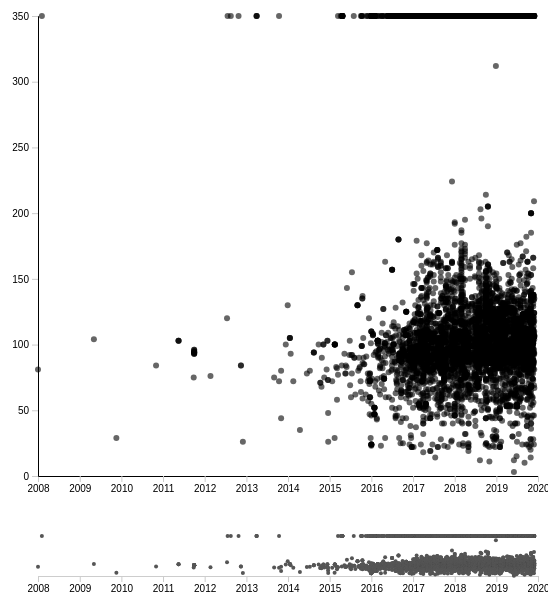
D3 v5 page, settled after 360 driven frames (6 s of simulated time); the page loaded 1 data file(s).


// ── ratings2.js

d3.csv("edited_netflix.csv", function(d) {

    const parseTime = d3.timeParse("%B %-d, %Y")
    const formatTime = d3.timeFormat("%b %Y")

    return {

        id: +d["show_id"],
        title: d.title,
        director: d.director,
        cast: d.cast,
        country: d.country,
        date: parseTime(d["date_added"]), 
        release: d["release_year"],
        rating: d.rating,
        duration: +d.duration.replace("min", ""),
        listed: d["listed_in"],
        description: d.description,
        type: d.type

    } 


}).then(data => {

    const w = 500
    const h = 500
    const m = ({t: 30, b: 10, l: 30, r: 10})
    const r = 3
    const o = .6

    const hXBrush = 40
        , wYBrush = 40
        , mYBrush = {t: 10, b: 15, l: 30, r: 10}
        , mXBrush = {t: 10, b: 20, l: 0, r: 10}
  
  const wSVG = w + m.l + m.r + wYBrush + mYBrush.l + mYBrush.r
      , hSVG = h + m.t + m.b + hXBrush + mXBrush.t + mXBrush.b
  
  const svg = d3.select("svg")
    .attr("width", wSVG)
    .attr("height", hSVG)

  
  const scatterpolot = svg.append("g")
      .attr('transform', `translate(${m.l + mYBrush.l + mYBrush.r + wYBrush}, ${m.t})`);
  
  const clip = d3.select("clip")
  
  scatterpolot.append("defs")
    .append("clipPath")
    .attr("id", clip.id)
    .append("rect")
    .attr("width", w)
    .attr("height", h - hXBrush);

  const xScale = d3.scaleTime()
    .range([0, w])
    .domain(d3.extent(data, d => d.date)).nice();
  
  const xAxis = scatterpolot.append("g")
    .attr("class", "x axis")
    .attr("transform", `translate(0, ${h - hXBrush})`)
    .call(d3.axisBottom(xScale));
  
  const yScale = d3.scaleLinear()
    .range([h - hXBrush, 0])
    .domain(d3.extent(data, d => d.duration)).nice();
  
  const yAxis = scatterpolot.append("g")
    .attr("class", "y axis")
    .call(d3.axisLeft(yScale));
  
  const circles = scatterpolot.selectAll("circle")
    .data(data)
    .join("circle")
    .attr("clip-path", clip)
    .attr("cx", d => xScale(d.date))
    .attr("cy", d => yScale(d.duration))
    .attr("r", r)
    .style("fill-opacity", o)
    .style("fill", "steeblue");
  
  
  // Brushing Sections
  
  // X Brushing
  const contextX = svg.append("g")
    .attr("class", "context")
    .attr("transform", 
          `translate(${wYBrush + m.l + mXBrush.l + mYBrush.l + mYBrush.r},${h + m.t + m.b + mXBrush.t})`);
  
  const xXScaleBrush = d3.scaleTime()
    .range([0, w])
    .domain(d3.extent(data, d => d.date)).nice();
  
  const yXScaleBrush = d3.scaleLinear()
    .range([hXBrush, 0])
    .domain(d3.extent(data, d => d.duration)).nice();
  
     //X Brushing
  function brushedX() {
    let extent = d3.event.selection.map(xXScaleBrush.invert, xXScaleBrush);
    xScale.domain(extent);
    circles.attr("cx", d => xScale(d.date))
    xAxis.call(d3.axisBottom(xScale));
   }
  
  const brushX = d3.brushX().extent([[0, 0],[w, hXBrush]]).on("brush", brushedX);

  contextX.append("g")
    .attr("class", "x axis")
    .attr("transform",  `translate(0,${hXBrush})`)
    .call(d3.axisBottom(xXScaleBrush));

  
  contextX.selectAll("circle")
    .data(data)
    .join("circle")
    .style("fill", "#555")
    .attr("r", 2)
    .attr("cx", d => xScale(d.date))
    .attr("cy", d => yXScaleBrush(d.duration))

  contextX.append("g")
    .attr("class", "x brush")
    .call(brushX);

})



### data: edited_netflix.csv
, show_id, title, director, cast, date_added, release_year, rating, duration, listed_in, description, type, country
1, 81193313, Chocolate, , Ha Ji-won, Yoon Kye-sang, Jang Seung-jo,…, November 30, 2019, 2019, TV-14, 1 Season, International TV Shows, Korean TV Shows,…, Brought together by meaningful meals in …, TV Show, South Korea
2, 81197050, Guatemala: Heart of the Mayan World, Luis Ara, Ignacio Jaunsolo, Christian Morales, November 30, 2019, 2019, TV-G, 67 min, Documentaries, International Movies, From Sierra de las Minas to Esquipulas, …, Movie, 
3, 81213894, The Zoya Factor, Abhishek Sharma, Sonam Kapoor, Dulquer Salmaan, Sanjay Ka…, November 30, 2019, 2019, TV-14, 135 min, Comedies, Dramas, International Movies, A goofy copywriter unwittingly convinces…, Movie, India
4, 81082007, Atlantics, Mati Diop, Mama Sane, Amadou Mbow, Ibrahima Traore,…, November 29, 2019, 2019, TV-14, 106 min, Dramas, Independent Movies, Internationa…, Arranged to marry a rich man, young Ada …, Movie, France
5, 81082007, Atlantics, Mati Diop, Mama Sane, Amadou Mbow, Ibrahima Traore,…, November 29, 2019, 2019, TV-14, 106 min, Dramas, Independent Movies, Internationa…, Arranged to marry a rich man, young Ada …, Movie, Senegal
6, 81082007, Atlantics, Mati Diop, Mama Sane, Amadou Mbow, Ibrahima Traore,…, November 29, 2019, 2019, TV-14, 106 min, Dramas, Independent Movies, Internationa…, Arranged to marry a rich man, young Ada …, Movie, Belgium
7, 80213643, Chip and Potato, , Abigail Oliver, Andrea Libman, Briana Bu…, , 2019, TV-Y, 2 Seasons, Kids' TV, Lovable pug Chip starts kindergarten, ma…, TV Show, Canada
8, 80213643, Chip and Potato, , Abigail Oliver, Andrea Libman, Briana Bu…, , 2019, TV-Y, 2 Seasons, Kids' TV, Lovable pug Chip starts kindergarten, ma…, TV Show, United Kingdom
9, 81172754, Crazy people, Moses Inwang, Ramsey Nouah, Chigul, Sola Sobowale, Ire…, November 29, 2019, 2018, TV-14, 107 min, Comedies, International Movies, Thriller…, Nollywood star Ramsey Nouah learns that …, Movie, Nigeria
10, 81120982, I Lost My Body, Jérémy Clapin, Hakim Faris, Victoire Du Bois, Patrick d…, November 29, 2019, 2019, TV-MA, 81 min, Dramas, Independent Movies, Internationa…, Romance, mystery and adventure intertwin…, Movie, France
11, 81227195, Kalushi: The Story of Solomon Mahlangu, Mandla Dube, Thabo Rametsi, Thabo Malema, Welile Nzuz…, November 29, 2019, 2016, TV-MA, 107 min, Dramas, International Movies, The life and times of iconic South Afric…, Movie, South Africa
12, 70205672, La Reina del Sur, , Kate del Castillo, Cristina Urgel, Alber…, , 2019, TV-14, 2 Seasons, Crime TV Shows, International TV Shows, …, This compelling show tells the story of …, TV Show, United States
13, 70205672, La Reina del Sur, , Kate del Castillo, Cristina Urgel, Alber…, , 2019, TV-14, 2 Seasons, Crime TV Shows, International TV Shows, …, This compelling show tells the story of …, TV Show, Spain
14, 70205672, La Reina del Sur, , Kate del Castillo, Cristina Urgel, Alber…, , 2019, TV-14, 2 Seasons, Crime TV Shows, International TV Shows, …, This compelling show tells the story of …, TV Show, Colombia
15, 70205672, La Reina del Sur, , Kate del Castillo, Cristina Urgel, Alber…, , 2019, TV-14, 2 Seasons, Crime TV Shows, International TV Shows, …, This compelling show tells the story of …, TV Show, Mexico
16, 81172841, Lagos Real Fake Life, Mike Ezuruonye, Nonso Diobi, Mike Ezuruonye, Mercy Aigbe…, November 29, 2019, 2018, TV-14, 118 min, Comedies, International Movies, Two mooching friends vie for the attenti…, Movie, 
17, 81172899, Payday, Cheta Chukwu, Baaj Adebule, Ebiye Victor, Meg Otanwa, …, November 29, 2019, 2018, TV-MA, 110 min, Comedies, Independent Movies, Internatio…, After an expensive night out, two flatma…, Movie, Nigeria
18, 81094391, Sugar Rush Christmas, , Hunter March, Candace Nelson, Adriano Zu…, November 29, 2019, 2019, TV-PG, 1 Season, Reality TV, It's everything you love about "Sugar Ru…, TV Show, United States
19, 81172908, The Accidental Spy, Roger Russell, Ramsey Nouah, Christine Allado, Ayo Maku…, November 29, 2019, 2017, TV-14, 104 min, Action & Adventure, Comedies, Internatio…, Nursing a broken heart, an IT specialist…, Movie, Nigeria
20, 81152641, The Charming Stepmom, , Shahkrit Yamnarm, View Wannarot Sonticha…, November 29, 2019, 2019, TV-14, 1 Season, International TV Shows, Romantic TV Show…, A quirky fashion student becomes the nan…, TV Show, 
21, 81172901, The Island, Toka McBaror, Sambasa Nzeribe, Segun Arinze, Tokunbo I…, November 29, 2019, 2018, TV-14, 93 min, Dramas, International Movies, Thrillers, When a colonel uncovers controversial in…, Movie, Nigeria
22, 80990849, The Movies That Made Us, , , November 29, 2019, 2019, TV-MA, 1 Season, Docuseries, These blockbusters brought us together a…, TV Show, United States
23, 81033086, Holiday Rush, Leslie Small, Romany Malco, Sonequa Martin-Green, Darl…, November 28, 2019, 2019, TV-PG, 94 min, Children & Family Movies, Dramas, A widowed radio DJ and his four spoiled …, Movie, United States
24, 80156799, Levius, , Nobunaga Shimazaki, Junichi Suwabe, Taka…, November 28, 2019, 2019, TV-14, 1 Season, Anime Series, International TV Shows, Young Levius rises through the ranks in …, TV Show, Japan
25, 81161538, Lugar de Mulher, , , November 28, 2019, 2019, TV-MA, 1 Season, International TV Shows, Stand-Up Comedy …, Four comedians from Brazil riff on sexua…, TV Show, Brazil
26, 80997965, Merry Happy Whatever, , Dennis Quaid, Bridgit Mendler, Brent Mor…, November 28, 2019, 2019, TV-PG, 1 Season, TV Comedies, A struggling LA musician tries to win ov…, TV Show, United States
27, 81018979, Mythomaniac, , Marina Hands, Mathieu Demy, Marie Drion,…, November 28, 2019, 2019, TV-MA, 1 Season, International TV Shows, TV Comedies, TV …, Burned out and taken for granted, a work…, TV Show, France
28, 60020826, The Score, Frank Oz, Robert De Niro, Edward Norton, Marlon Br…, November 28, 2019, 2001, R, 124 min, Dramas, Thrillers, Ready-to-retire safecracker Nick, flambo…, Movie, Germany
… [head cut at 6 KiB]